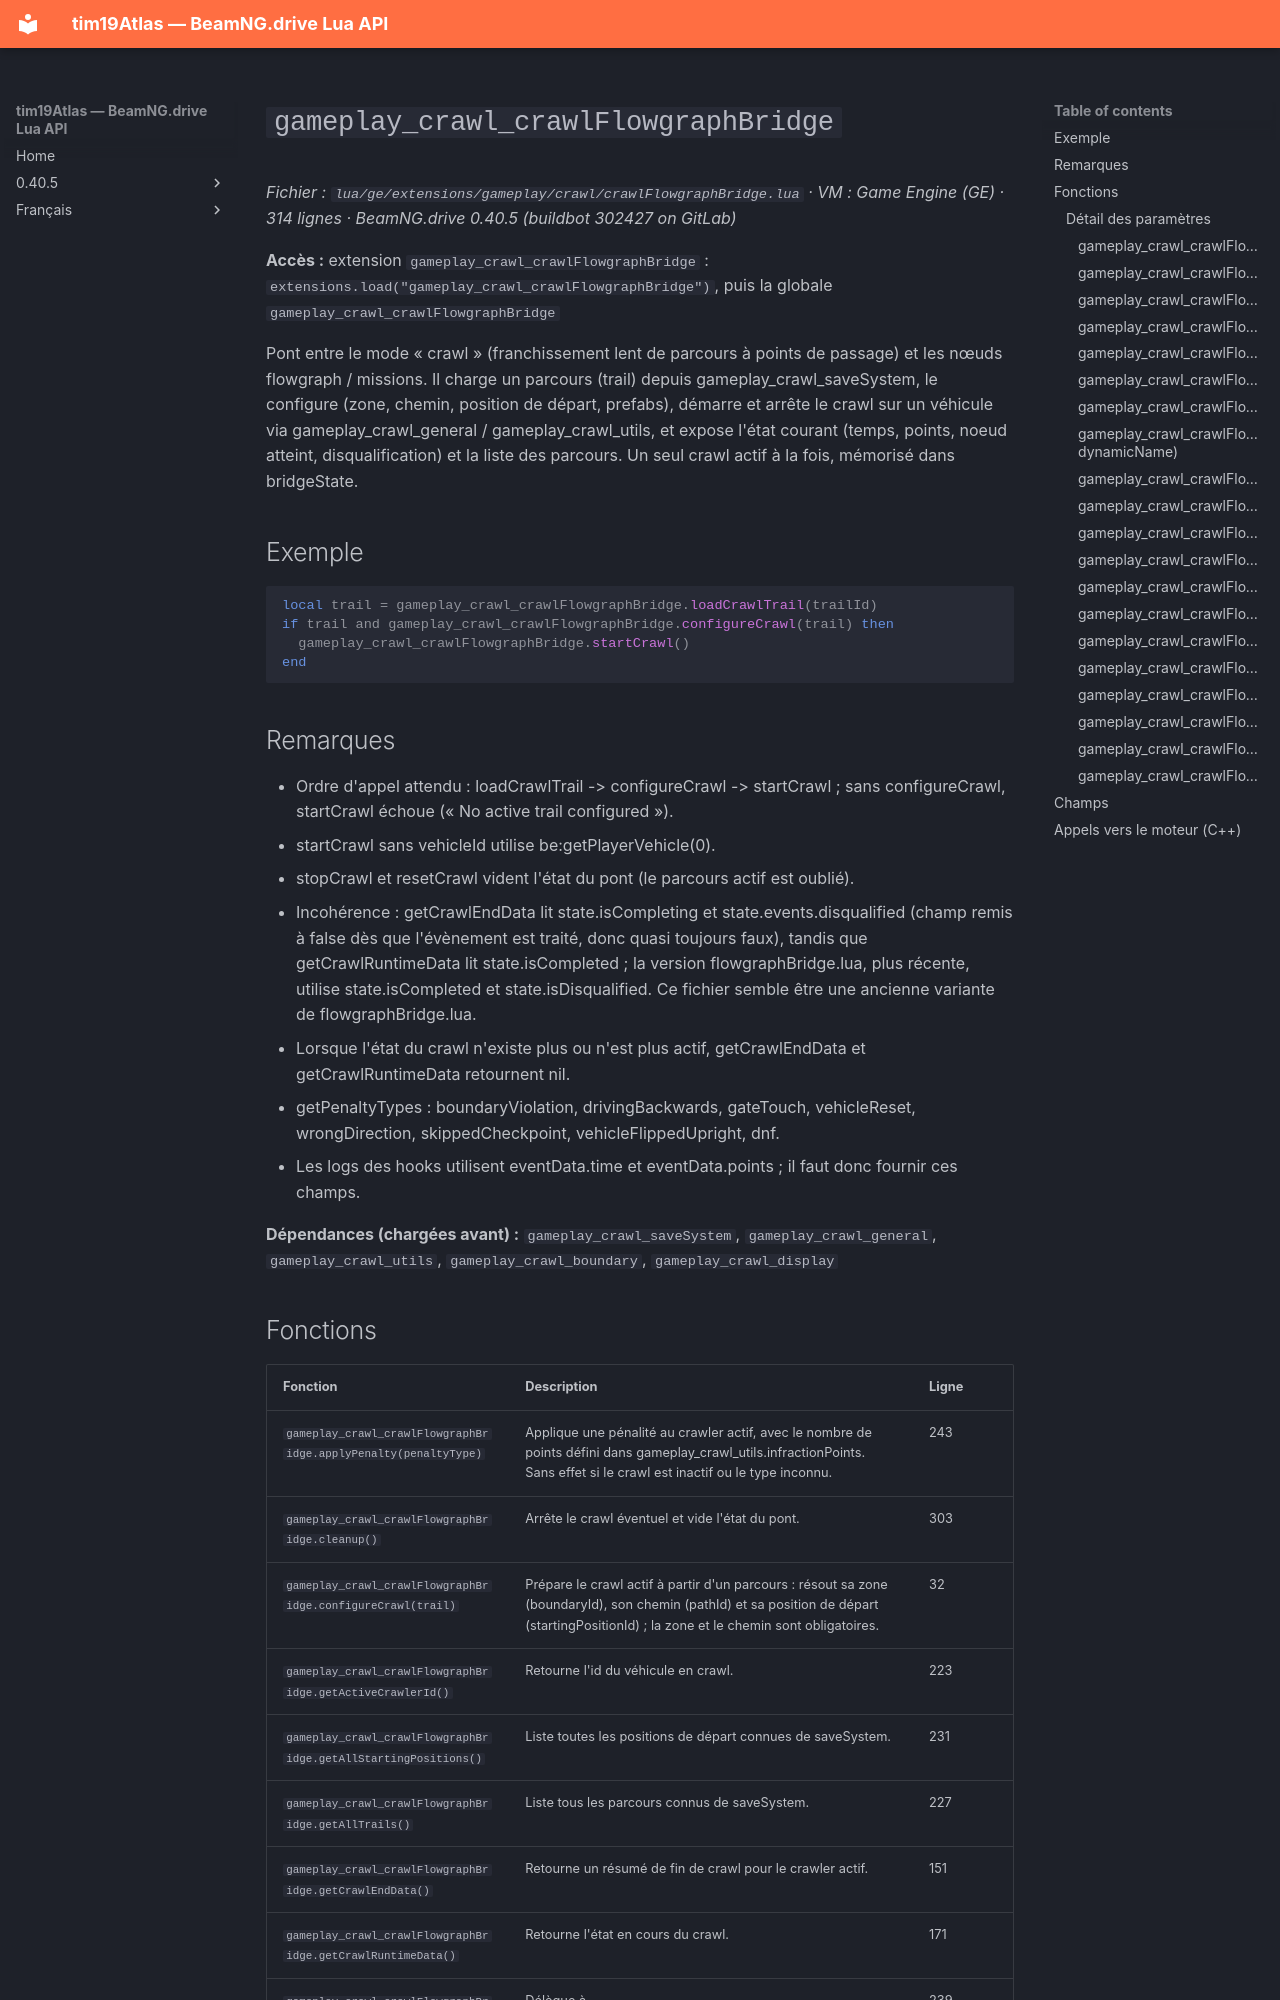

repository: Tim0219800/beamng-lua-atlas · page: fr/0.40.5/ge/extensions/gameplay/crawl/crawlFlowgraphBridge.html · generator: mkdocs

# `gameplay_crawl_crawlFlowgraphBridge`

*Fichier : `lua/ge/extensions/gameplay/crawl/crawlFlowgraphBridge.lua` · VM : Game Engine (GE) · 314 lignes · BeamNG.drive 0.40.5 (buildbot 302427 on GitLab)*

**Accès :** extension `gameplay_crawl_crawlFlowgraphBridge` : `extensions.load("gameplay_crawl_crawlFlowgraphBridge")`, puis la globale `gameplay_crawl_crawlFlowgraphBridge`

Pont entre le mode « crawl » (franchissement lent de parcours à points de passage) et les nœuds flowgraph / missions. Il charge un parcours (trail) depuis gameplay_crawl_saveSystem, le configure (zone, chemin, position de départ, prefabs), démarre et arrête le crawl sur un véhicule via gameplay_crawl_general / gameplay_crawl_utils, et expose l'état courant (temps, points, noeud atteint, disqualification) et la liste des parcours. Un seul crawl actif à la fois, mémorisé dans bridgeState.

## Exemple

```lua
local trail = gameplay_crawl_crawlFlowgraphBridge.loadCrawlTrail(trailId)
if trail and gameplay_crawl_crawlFlowgraphBridge.configureCrawl(trail) then
  gameplay_crawl_crawlFlowgraphBridge.startCrawl()
end
```

## Remarques

- Ordre d'appel attendu : loadCrawlTrail -> configureCrawl -> startCrawl ; sans configureCrawl, startCrawl échoue (« No active trail configured »).
- startCrawl sans vehicleId utilise be:getPlayerVehicle(0).
- stopCrawl et resetCrawl vident l'état du pont (le parcours actif est oublié).
- Incohérence : getCrawlEndData lit state.isCompleting et state.events.disqualified (champ remis à false dès que l'évènement est traité, donc quasi toujours faux), tandis que getCrawlRuntimeData lit state.isCompleted ; la version flowgraphBridge.lua, plus récente, utilise state.isCompleted et state.isDisqualified. Ce fichier semble être une ancienne variante de flowgraphBridge.lua.
- Lorsque l'état du crawl n'existe plus ou n'est plus actif, getCrawlEndData et getCrawlRuntimeData retournent nil.
- getPenaltyTypes : boundaryViolation, drivingBackwards, gateTouch, vehicleReset, wrongDirection, skippedCheckpoint, vehicleFlippedUpright, dnf.
- Les logs des hooks utilisent eventData.time et eventData.points ; il faut donc fournir ces champs.

**Dépendances (chargées avant) :** `gameplay_crawl_saveSystem`, `gameplay_crawl_general`, `gameplay_crawl_utils`, `gameplay_crawl_boundary`, `gameplay_crawl_display`
